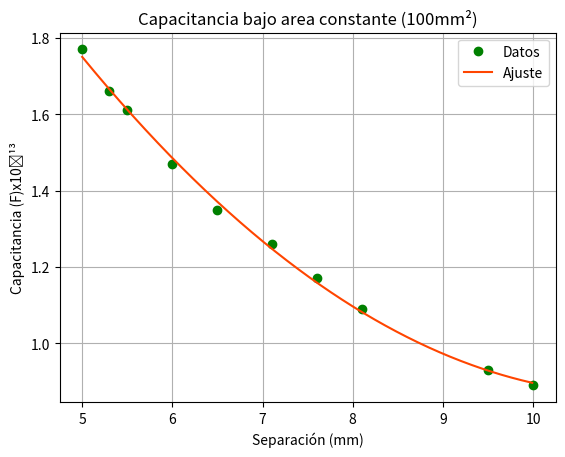

Source code (Python):
import matplotlib.pyplot as plt
import numpy as np
from scipy.optimize import curve_fit


# Function
def fun(x, a, b, c):
    return a * x ** 2 + b * x + c


# Data
xData = np.array([5, 5.3, 5.5, 6.0, 6.5, 7.1, 7.6, 8.1, 9.5, 10])
yData = np.array([1.77, 1.66, 1.61, 1.47, 1.35, 1.26, 1.17, 1.09, 0.93, 0.89])

# Plot data
plt.plot(xData, yData, 'go', label='Datos')

# Curve
popt, pcov = curve_fit(fun, xData, yData)
print(popt)

# Values for the fitted fun
xFit = np.arange(5.0, 10.0, 0.01)

plt.plot(xFit, fun(xFit, *popt), 'orangered', label='Ajuste')
plt.title('Capacitancia bajo area constante (100mm²)')
plt.xlabel('Separación (mm)')
plt.ylabel('Capacitancia (F)x10⁻¹³')
plt.grid()
plt.legend()
plt.show()
